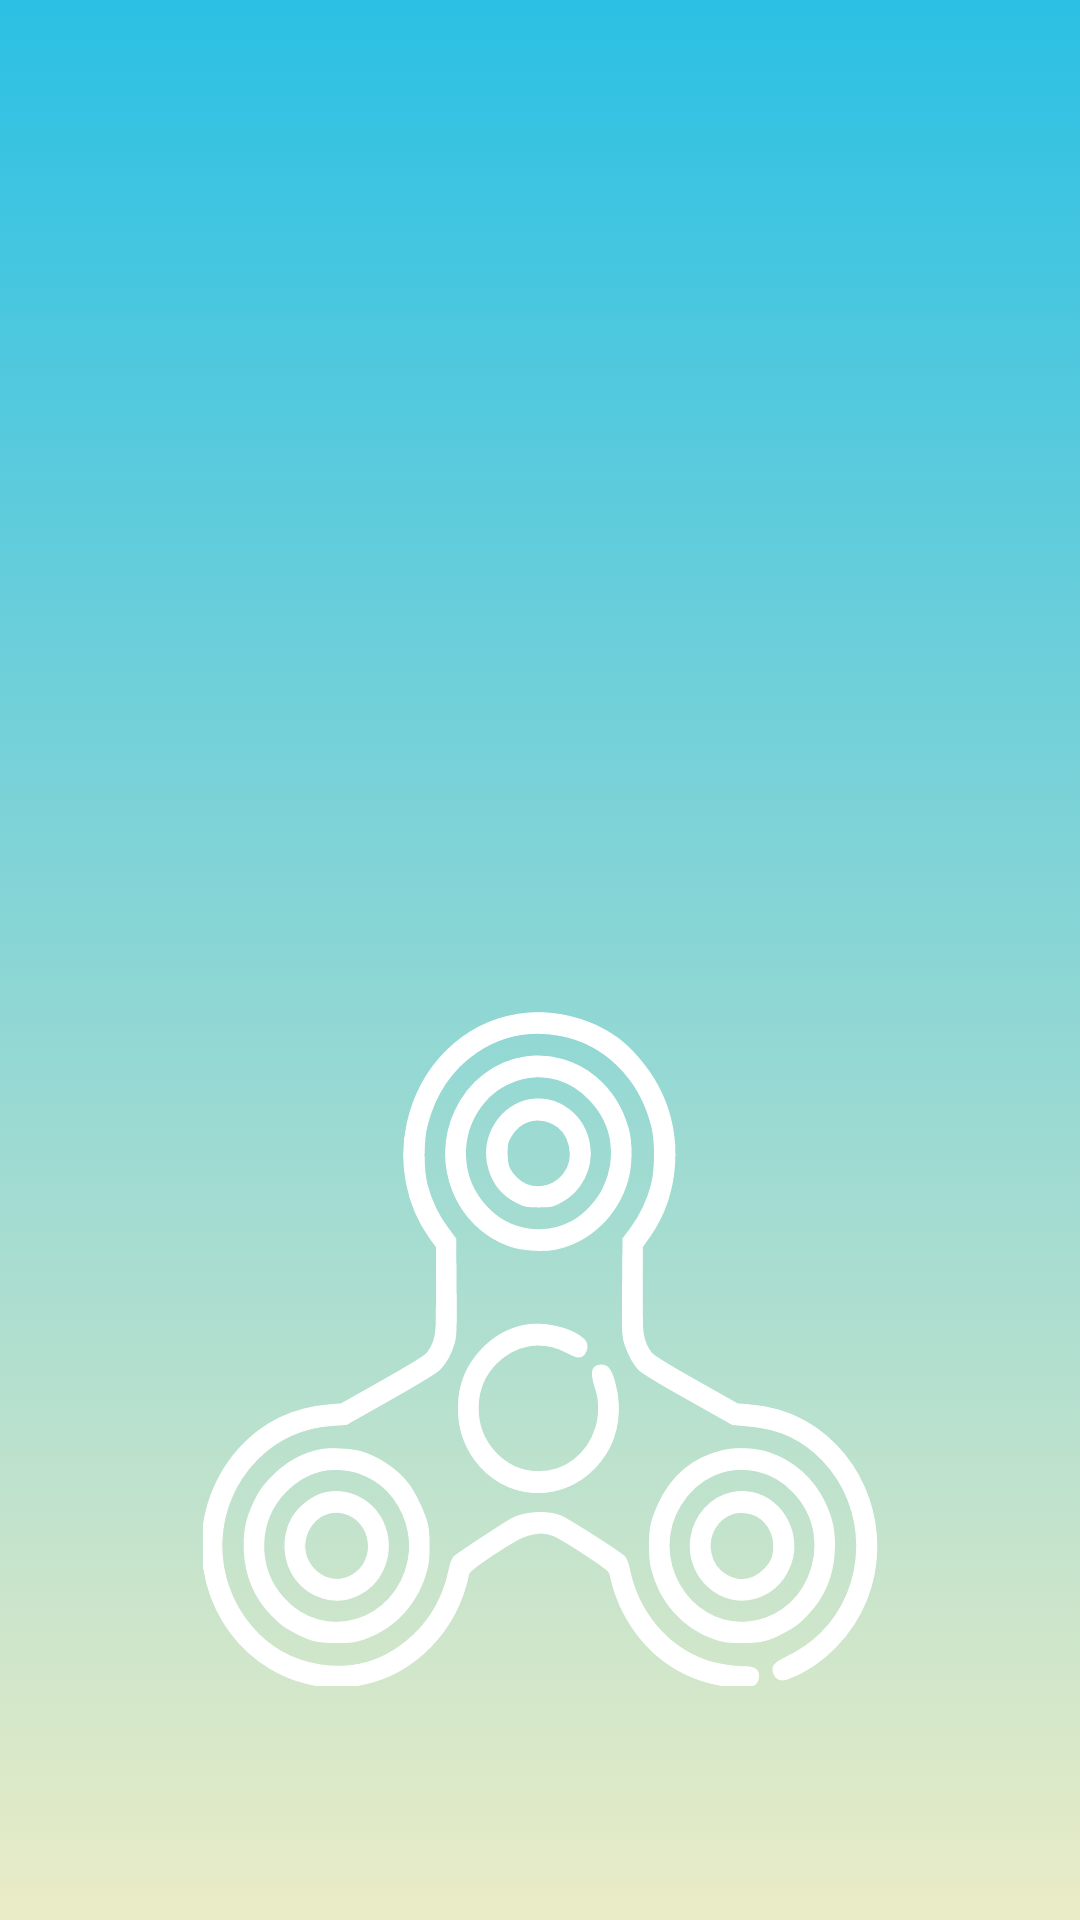

Android layout source for this screen:
<!-- AndroidManifest.xml: application theme Theme.AntistressApp -->
<!-- res/layout/activity_main.xml -->
<?xml version="1.0" encoding="utf-8"?>
<androidx.constraintlayout.widget.ConstraintLayout xmlns:android="http://schemas.android.com/apk/res/android"
    xmlns:app="http://schemas.android.com/apk/res-auto"
    xmlns:tools="http://schemas.android.com/tools"
    android:layout_width="match_parent"
    android:layout_height="match_parent"
    tools:context=".MainActivity"
    android:background="@drawable/gradient_list"
    android:id="@+id/mainLayout">

    <ImageView
        android:id="@+id/spinner_img_navigation"
        android:layout_width="225dp"
        android:layout_height="225dp"
        android:src="@drawable/ic_spinner"
        app:layout_constraintBottom_toBottomOf="parent"
        app:layout_constraintEnd_toEndOf="parent"
        app:layout_constraintStart_toStartOf="parent"
        app:layout_constraintTop_toTopOf="parent"
        app:layout_constraintVertical_bias="0.812" />

    <ImageView
        android:id="@+id/bubble_img_navigation"
        android:layout_width="225dp"
        android:layout_height="225dp"
        android:src="@drawable/bubble"
        app:layout_constraintBottom_toBottomOf="parent"
        app:layout_constraintEnd_toEndOf="parent"
        app:layout_constraintStart_toStartOf="parent"
        app:layout_constraintTop_toTopOf="parent"
        app:layout_constraintVertical_bias="0.27" />

    <TextView
        android:id="@+id/recommendationTextView"
        android:layout_width="wrap_content"
        android:layout_height="wrap_content"
        android:text=""
        android:textStyle="bold"
        android:textColor="#fff"
        android:textSize="32dp"
        app:layout_constraintEnd_toEndOf="parent"
        app:layout_constraintStart_toStartOf="parent"
        app:layout_constraintTop_toTopOf="parent"
        android:padding="8dp"/>

    <TextView
        android:id="@+id/timerTextView"
        android:layout_width="wrap_content"
        android:layout_height="wrap_content"
        android:padding="8dp"
        android:text=""
        android:textStyle="bold"
        android:textColor="#fff"
        android:textSize="32dp"
        app:layout_constraintEnd_toEndOf="parent"
        app:layout_constraintHorizontal_bias="0.501"
        app:layout_constraintStart_toStartOf="parent"
        app:layout_constraintTop_toBottomOf="@+id/recommendationTextView" />

</androidx.constraintlayout.widget.ConstraintLayout>
<!-- resources referenced by this layout -->
<resources>
  <!-- drawable gradient_list (drawable) -->
  <?xml version="1.0" encoding="utf-8"?>
  <animation-list xmlns:android="http://schemas.android.com/apk/res/android">
      <item
          android:drawable="@drawable/background_blue"
          android:duration="5000"
          />
  
      <item
          android:drawable="@drawable/background_light_pink"
          android:duration="5000"
          />
  
      <item
          android:drawable="@drawable/background_gray"
          android:duration="5000"
          />
  </animation-list>
  <!-- drawable ic_spinner: vector/xml drawable (drawable, 7941 chars, omitted) -->
  <style name="Theme.AntistressApp" parent="Theme.MaterialComponents.DayNight.DarkActionBar">
          
          <item name="colorPrimary">@color/purple_500</item>
          <item name="colorPrimaryVariant">@color/purple_700</item>
          <item name="colorOnPrimary">@color/white</item>
          
          <item name="colorSecondary">@color/teal_200</item>
          <item name="colorSecondaryVariant">@color/teal_700</item>
          <item name="colorOnSecondary">@color/black</item>
          
          <item name="android:statusBarColor" tools:targetApi="l">?attr/colorPrimaryVariant</item>
          
      </style>
  <!-- drawable background_blue (drawable) -->
  <?xml version="1.0" encoding="utf-8"?>
  <selector xmlns:android="http://schemas.android.com/apk/res/android">
      <item>
          <shape>
              <gradient
                  android:angle="255"
                  android:startColor="#2BC0E4"
                  android:endColor="#EAECC6"
                  />
          </shape>
      </item>
  </selector>
  <!-- drawable background_light_pink (drawable) -->
  <?xml version="1.0" encoding="utf-8"?>
  <selector xmlns:android="http://schemas.android.com/apk/res/android">
      <item>
          <shape>
              <gradient
                  android:angle="255"
                  android:startColor="#DAE2F8"
                  android:endColor="#D6A4A4"
                  />
          </shape>
      </item>
  </selector>
  <!-- drawable background_gray (drawable) -->
  <?xml version="1.0" encoding="utf-8"?>
  <selector xmlns:android="http://schemas.android.com/apk/res/android">
      <item>
          <shape>
              <gradient
                  android:angle="255"
                  android:startColor="#E6DADA"
                  android:endColor="#274046"
                  />
          </shape>
      </item>
  </selector>
  <!-- not gathered from this repository: default colours our renderer supplied (Android Studio template values) -->
  <color name="purple_500">#FF6200EE</color>
  <color name="purple_700">#FF3700B3</color>
  <color name="teal_200">#FF03DAC5</color>
  <color name="teal_700">#FF018786</color>
  <color name="black">#FF000000</color>
  <color name="white">#FFFFFFFF</color>
</resources>
